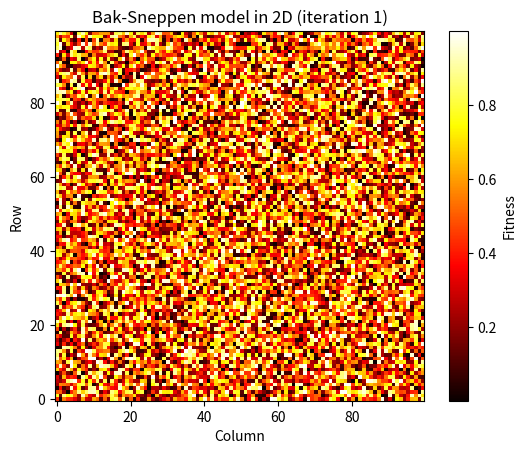

Recreate this plot in Python. (Note: this script raises an exception after producing the figure.)
import numpy as np
import random
import matplotlib.pyplot as plt
import os

class BakSneppen2D(object):

    def __init__(self, size, save_folder):

        # use a seed for repeatability
        np.random.seed(2)

        # initialize the system with random population density values
        self.size = size
        self.system = np.random.rand(size, size)

        # set global parameters
        self.save_folder = save_folder

        # initialize lists for storing interesting parameter values
        self.min_fitness = []
        

    def update_system(self):

        # get the indices of the lowest fitness value
        min_indices = np.unravel_index(np.argmin(self.system), self.system.shape)
        i, j = min_indices

        # give a new fitness value to the cell with the lowest value
        self.system[i, j] = np.random.rand()

        # # also update the neighbors, where we use periodic boundary conditions
        self.system[(i - 1) % self.size, j] =  np.random.rand()
        self.system[(i + 1) % self.size, j] =  np.random.rand()
        self.system[i, (j - 1) % self.size] =  np.random.rand()
        self.system[i, (j + 1) % self.size] =  np.random.rand()
    
    def simulate(self, iterations):
        for iteration in range(iterations):
            self.update_system()
            self.store_system_properties()

            if iteration % 10 == 0:
                self.plot_system(iteration)

    def plot_system(self, iteration):
        plt.imshow(self.system, cmap='hot', origin='lower')
        plt.colorbar(label='Fitness')
        plt.title(f'Bak-Sneppen model in 2D (iteration {iteration + 1})')
        plt.xlabel('Column')
        plt.ylabel('Row')
        plt.savefig(os.path.join(self.save_folder, f'iteration_{iteration + 1}.png'))
        plt.close()

    def store_system_properties(self):
        self.min_fitness.append(np.min(self.system))


if __name__=="__main__":
    save_folder = 'BakSneppen_results'
    size = 100

    iterations = 1000

    model = BakSneppen2D(size, save_folder)
    model.simulate(iterations)

    plt.plot(range(iterations), model.min_fitness)
    plt.show()